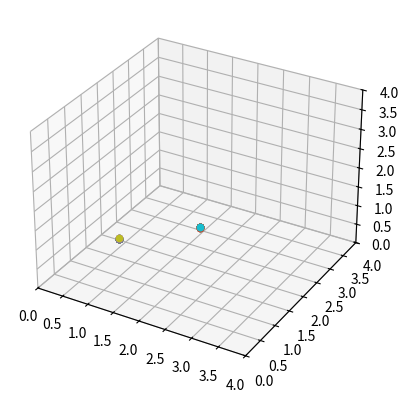

Write the Python code that produced this figure.
import numpy as np 
from matplotlib import pyplot as plt 
from mpl_toolkits import mplot3d
from matplotlib import cm 


def greens_fn(n): 
    dx = np.arange(n)
    dx[n//2:]=dx[n//2:]-n
    pot=np.zeros([n,n,n])
    xmat,ymat, zmat=np.meshgrid(dx,dx,dx)
    dr=np.sqrt(xmat**2+ymat**2 + zmat**2)
    dr[0,0,0]=1 #dial something in so we don't get errors
    pot=1/(4*np.pi*dr)
    #pot=pot-pot[n//2,n//2]  #set it so the potential at the edge goes to zero not included so far in any run
    return pot
    
def density_grid(x, y, z, n):
    points = (np.real(x),np.real(y),np.real(z))
    grid_min = 0
    grid_max = n
    n_grid = n
    H, edges = np.histogramdd(points, bins = n_grid, range=((grid_min, grid_max), (grid_min, grid_max), (grid_min, grid_max))) 
    edges_x = edges[0]
    edges_y = edges[1]
    edges_z = edges[2]
    return H, edges_x, edges_y, edges_z 
    

def get_potential(x, y, z, n):
   greens = greens_fn(n)
   rho, edge_x, edge_y, edge_z = density_grid(x, y, z, n)
   G = np.fft.fftn(greens)
   r = np.fft.fftn(rho)
   potential = np.fft.ifftn(G*r)
   return potential, edge_x, edge_y, edge_z

def get_force(x, y, z, m, n, soft = 0.1):
    pot, edge_x, edge_y, edge_z = get_potential(x, y, z, n)
    for i in range(len(x)):
        bins_x = edge_x
        bins_y = edge_y
        bins_z = edge_z 
        print(np.real(x[i]), np.real(y[i]), np.real(z[i]))
        particle_x_bins = np.digitize(np.real(x), bins_x, right=True)
        #print(particle_x_bins)
        particle_y_bins = np.digitize(np.real(y), bins_y, right=True)
        particle_z_bins = np.digitize(np.real(z), bins_z, right=True)
        dx = np.gradient(pot, axis=0) 
        dy = np.gradient(pot, axis=1)
        dz = np.gradient(pot, axis=2)
        ax = dx[particle_x_bins[i], particle_y_bins[i], particle_z_bins[i]]
        ay = dy[particle_x_bins[i], particle_y_bins[i], particle_z_bins[i]]
        az = dz[particle_x_bins[i], particle_y_bins[i], particle_z_bins[i]]
        a_max = 1/soft**2
        """softening"""
        if ax > a_max: 
            ax = a_max
        if ay > a_max: 
            ay = a_max
        if az > a_max :
            az = a_max
        fx = (ax)*m
        fy = (ay)*m
        fz = (az)*m
    return fx, fy, fz, pot  

def take_leapfrog_step(x, y, z, vx, vy, vz, dt, m, n):
    """set up arrays to store info"""
    """take half step"""
    xx = x + 0.5*vx*dt
    yy = y + 0.5*vy*dt
    zz = z + 0.5*vz*dt
    fx, fy, fz, pot = get_force(xx, yy, zz, m, n, soft = 0.01)
    vvx = vx + 0.5*dt*fx
    vvy = vy + 0.5*dt*fy
    vvz = vz + 0.5*dt*fz
    """update all values"""
    x = x + dt*vvx
    y = y + dt*vvy
    z = z + dt*vvz
    vx = vx + dt*fx
    vy = vy + dt*fy
    vz = vz + dt*fz
    KE = 0.5*np.sum(m*(vx**2 + vy**2 + vz**2)) 
    return x,y,z, vx, vy, vz, pot
"""
#Part A: Single particle at rest

n = 4 ##this is size of grid NOT number of particles 
m = 1
##the following points describe the single particle 
x = np.array([1])
y = np.array([1])
z = np.array([1])
vx = 0.0*x #velocity is zero 
vy = 0.0*y
vz = 0.0*z
soft = 0.01
dt = 0.05*soft**1.5 ##dt < v_max/a_max = soft**1.5
for iter in range(20):
    x,y,z, vx, vy, vz = take_leapfrog_step(x,y,z,vx,vy,vz,dt, m, n)
    print(np.real(x), np.real(y), np.real(z))

##now plt particle position over time 
    plt.ion()
    fig = plt.figure()
    ax = plt.axes(projection='3d')
    ax.scatter3D(np.real(x),np.real(y),np.real(z))
    plt.title('Single Particle after iteration'+ str(iter))
    #plt.savefig('single point iteration'+ str(iter)+'.png')
    plt.show()

"""
#Part B: 2 Particles in Circular Orbit
#m1v1 = m2v2 for circular motion (or v1/r1 = v2/r2)
##work in progress still
n = 10
m = 1.0
x = np.array([1,2])
y = np.array([1,2])
z = np.array([1,1]) ##same z plane so they will orbit only in x and y 
#velocities should be equal since mass is equal start at zero 
##vx = np.zeros([2])
#vy = np.zeros([2])
#vz = np.zeros([2])
vx = np.array([1,1])*0.25
vy = np.array([1,1])*0.25
vz = np.array([1,1])*0.25

soft = 0.01
dt = soft**1.5*0.5 ##dt given by v_max/a_max = soft**1.5
plt.ion()
fig = plt.figure()
ax = fig.add_subplot(111,projection='3d')
ax.set_xlim(0,4)
ax.set_ylim(0,4)
ax.set_zlim(0,4)
#plt.pause(0.1)
for i in range(50):
    x,y,z, vx, vy, vz, pot = take_leapfrog_step(x,y,z,vx,vy,vz,dt, m, n)
    KE = 0.5*np.sum(m*(vx**2 + vy**2 + vz**2)) 
##now plt particle position over time 
    ax.scatter3D(np.real(x[0]), np.real(y[0]), np.real(z[0]))
    ax.scatter3D(np.real(x[1]), np.real(y[1]), np.real(z[1]))
    #plt.title('2 Particles after iteration '+ str(i))
    #plt.savefig('2 points circular iteration'+ str(iter)+'.png')
plt.show()



"""
Part C: Many Particles with Periodic and Non-Periodic Boundary Conditions
Due to the wrap-around nature of FFT's the code as is is periodic. Non-Periodic 
can be done by eliminating said wrap-around nature when taking the convolution.
This is done by padding the functions we are convolving with zeros. 
"""
